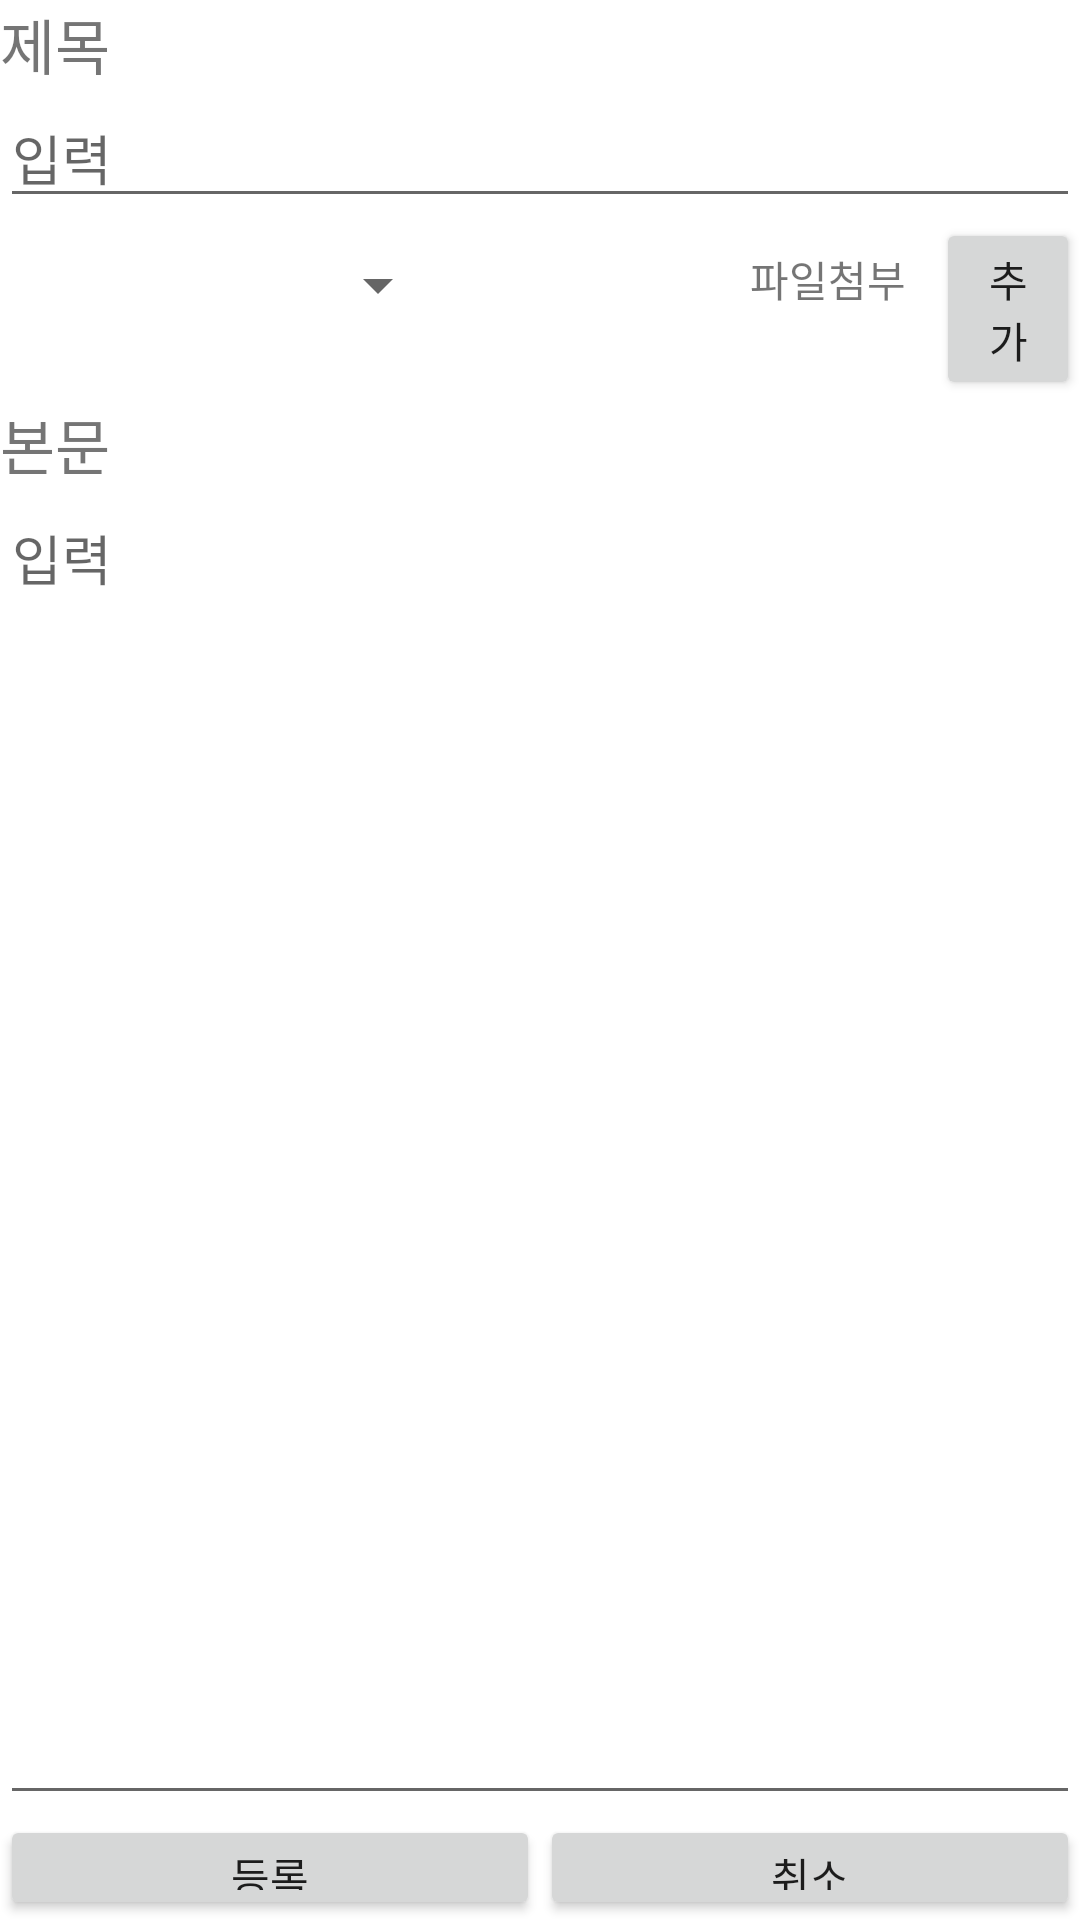

Reconstruct the res/layout file that produces this screen, plus the resources it refers to.
<!-- AndroidManifest.xml: application theme Theme.Project_Who_yak -->
<!-- res/layout/fragment_wrtboard.xml -->
<?xml version="1.0" encoding="utf-8"?>
<RelativeLayout xmlns:android="http://schemas.android.com/apk/res/android"
    android:layout_width="match_parent"
    android:layout_height="match_parent"
    android:orientation="vertical">

    <LinearLayout
        android:id="@+id/blt_main"
        android:layout_width="fill_parent"
        android:layout_height="wrap_content"
        android:layout_marginTop="0dp"
        android:orientation="vertical">

        <TextView
            android:id="@+id/rmb_name"
            android:layout_width="wrap_content"
            android:layout_height="wrap_content"
            android:fontFamily="@font/yak_air"
            android:textSize="20sp"
            android:text="@string/tv_title" />

        <EditText
            android:id="@+id/wrt_title"
            android:layout_width="match_parent"
            android:layout_height="wrap_content"
            android:fontFamily="@font/yak_air"
            android:hint="@string/edittext_input" />

        <LinearLayout
            android:layout_width="match_parent"
            android:layout_height="wrap_content"
            android:orientation="horizontal">

            <Spinner
                android:id="@+id/spn_main"
                android:layout_width="150dp"
                android:layout_height="35dp"
                android:layout_marginTop="5dp"
                android:spinnerMode="dropdown"/>

            <TextView
                android:id="@+id/fp_text"
                android:layout_width="wrap_content"
                android:layout_height="wrap_content"
                android:layout_marginLeft="100dp"
                android:fontFamily="@font/yak_air"
                android:text="@string/tv_file" />

            <Button
                android:id="@+id/fl_plus"
                android:layout_width="wrap_content"
                android:layout_height="wrap_content"
                android:layout_marginLeft="10dp"
                android:text="@string/btn_fileAdd" />

        </LinearLayout>

        <TextView
            android:id="@+id/rmb_bonmun"
            android:layout_width="wrap_content"
            android:layout_height="wrap_content"
            android:fontFamily="@font/yak_air"
            android:textSize="20sp"
            android:text="@string/tv_text" />

        <EditText
            android:id="@+id/wrt_content"
            android:layout_width="match_parent"
            android:layout_height="fill_parent"
            android:gravity="clip_horizontal"
            android:fontFamily="@font/yak_air"
            android:lines="20"
            android:inputType="textMultiLine"
            android:scrollHorizontally="false"
            android:hint="@string/edittext_input" />

    </LinearLayout>

    <LinearLayout
        android:id="@+id/blt_btn"
        android:layout_width="match_parent"
        android:layout_height="match_parent"
        android:layout_below="@+id/blt_main"
        android:gravity="bottom"
        android:orientation="horizontal"
        android:weightSum="2">

        <androidx.appcompat.widget.AppCompatButton
            android:id="@+id/blt_brd"
            android:layout_width="wrap_content"
            android:layout_height="wrap_content"
            android:layout_weight="1"
            android:fontFamily="@font/yak_air"
            android:text="@string/btn_WriteAdd">

        </androidx.appcompat.widget.AppCompatButton>

        <androidx.appcompat.widget.AppCompatButton
            android:id="@+id/blt_rmb"
            android:layout_width="wrap_content"
            android:layout_height="wrap_content"
            android:layout_weight="1"
            android:fontFamily="@font/yak_air"
            android:text="@string/btn_Cancel">

        </androidx.appcompat.widget.AppCompatButton>

    </LinearLayout>

</RelativeLayout>
<!-- resources referenced by this layout -->
<resources>
  <string name="btn_Cancel">취소</string>
  <string name="btn_WriteAdd">등록</string>
  <string name="btn_fileAdd">추가</string>
  <string name="edittext_input">입력</string>
  <string name="tv_file">파일첨부</string>
  <string name="tv_text">본문</string>
  <string name="tv_title">제목</string>
  <style name="Theme.Project_Who_yak" parent="Theme.MaterialComponents.DayNight.DarkActionBar">
          
          <item name="colorPrimary">@color/purple_500</item>
          <item name="colorPrimaryVariant">@color/purple_700</item>
          <item name="colorOnPrimary">@color/white</item>
          
          <item name="colorSecondary">@color/teal_200</item>
          <item name="colorSecondaryVariant">@color/teal_700</item>
          <item name="colorOnSecondary">@color/black</item>
          
          <item name="android:statusBarColor" tools:targetApi="l">?attr/colorPrimaryVariant</item>
          
          <item name="windowNoTitle">true</item>
          <item name="windowActionBar">false</item>
          <item name="android:windowFullscreen">true</item>
          <item name="android:windowTranslucentStatus">true</item>
      </style>
  <!-- not gathered from this repository: default colours our renderer supplied (Android Studio template values) -->
  <color name="purple_500">#FF6200EE</color>
  <color name="purple_700">#FF3700B3</color>
  <color name="teal_200">#FF03DAC5</color>
  <color name="teal_700">#FF018786</color>
  <color name="black">#FF000000</color>
  <color name="white">#FFFFFFFF</color>
</resources>
